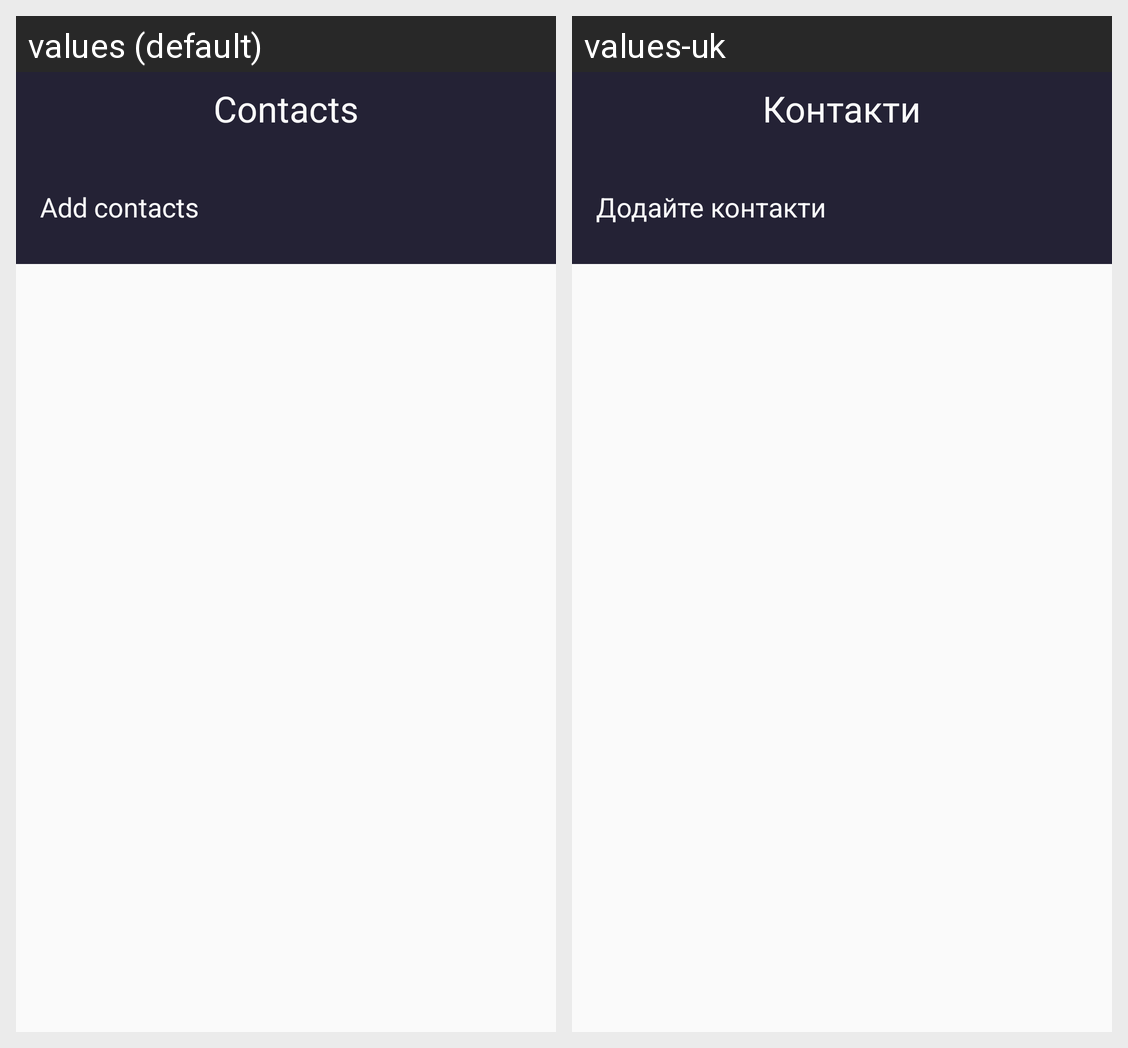

The Android screen above is rendered under two locales of the same app. Produce the string resources it draws, with the default and per-locale values.
Android screen res/layout/activity_contacts.xml rendered under 2 locales, left to right: values (default), values-uk. Device: Nexus 5 (rendered at 1080×1920; each locale shown at half size, 540×960, under a caption strip naming it); theme Theme.MyProfileLayouts.
Strings drawn on this screen, with the default value and each locale's value (text and hints the layout hard-codes, and strings that could not be matched under every locale, appear in the picture but are not listed):

contacts
  values: Contacts
  values-uk: Контакти

add_contacts
  values: Add contacts
  values-uk: Додайте контакти
